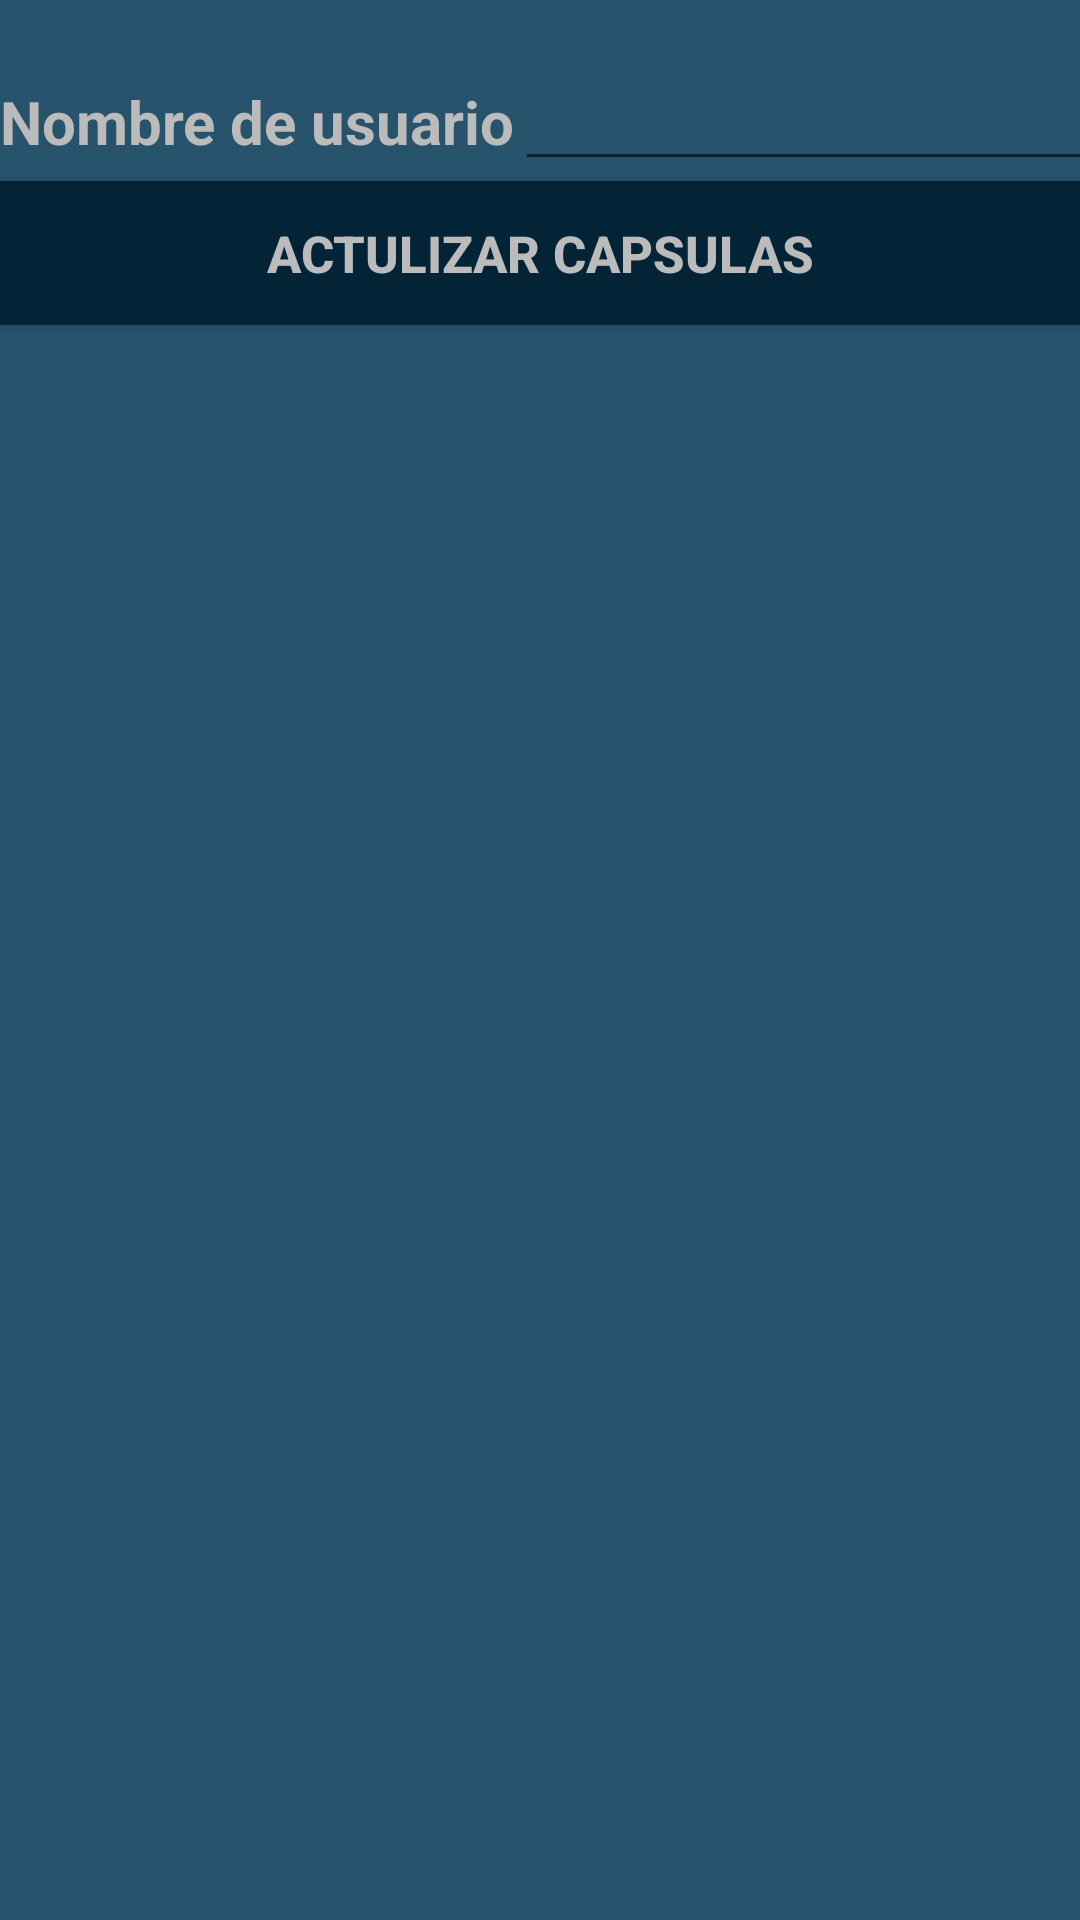

Here is an Android app screen rendered from its layout file. Give the layout XML and the strings, colors and styles it references.
<!-- AndroidManifest.xml: application theme AppTheme -->
<!-- res/layout/activity_buscar.xml -->
<?xml version="1.0" encoding="utf-8"?>
<LinearLayout xmlns:android="http://schemas.android.com/apk/res/android"
    xmlns:app="http://schemas.android.com/apk/res-auto"
    xmlns:tools="http://schemas.android.com/tools"
    android:layout_width="match_parent"
    android:layout_height="match_parent"
    android:background="#28536C"
    tools:context=".Buscar"
    android:orientation="vertical">
    <TextView
        android:layout_width="wrap_content"
        android:layout_height="wrap_content"
        android:id="@+id/txt_capsulas"/>
    <LinearLayout
        android:layout_width="wrap_content"
        android:layout_height="wrap_content">

        <TextView
            android:layout_width="wrap_content"
            android:layout_height="wrap_content"
            android:textSize="20dp"
            android:textStyle="bold"
            android:textColor="#BBB"
            android:text="Nombre de usuario"
            android:gravity="center" />

        <EditText
            android:layout_width="233dp"
            android:layout_height="wrap_content"
            android:id="@+id/nombreusuario"/>

    </LinearLayout>

    <Button android:id="@+id/btn_refrescar"
        android:layout_width="match_parent"
        android:layout_height="wrap_content"
        android:textColor="#BBB"
        android:textSize="17dp"
        android:textStyle="bold"
        android:background="#032336"
        android:text="Actulizar Capsulas" />

    <ListView
        android:id="@+id/lista"
        android:layout_width="match_parent"
        android:layout_height="match_parent"
        android:cacheColorHint="#BBB"
        tools:layout_editor_absoluteX="3dp"
        tools:layout_editor_absoluteY="6dp" />
</LinearLayout>
<!-- resources referenced by this layout -->
<resources>
  <style name="AppTheme" parent="Theme.AppCompat.Light.NoActionBar">
          
          <item name="colorPrimary">@color/colorPrimary</item>
          <item name="colorPrimaryDark">#0D0E0E</item>
          <item name="colorAccent">@color/colorAccent</item>
      </style>
  <color name="colorPrimary">#032336</color>
  <color name="colorAccent">#BBB</color>
</resources>
